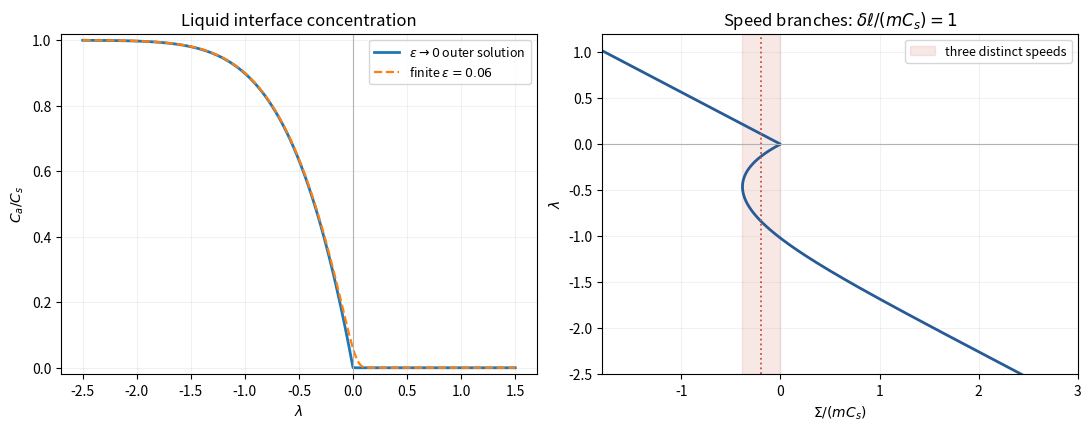

This figure's Python source:
"""Alloy concentration and speed branches; Python 3.14, NumPy/Matplotlib root deps.
Writes its opaque PNG basename to caller CWD; respects caller MPLCONFIGDIR.
"""
from math import erfc, exp, sqrt, pi
import numpy as np
import matplotlib
matplotlib.use('Agg')
import matplotlib.pyplot as plt

def inverse_F(z):
    if z < -20:
        return 0.0
    if z > 20:
        zz=z*z
        return 1/(1-1/(2*zz)+3/(4*zz*zz)-15/(8*zz**3))
    return 1/(sqrt(pi)*z*exp(z*z)*erfc(z))

def finite_concentration(lam,eps=.06,k=.3):
    if abs(lam)<1e-9:
        return eps/(1+k*eps)
    a=inverse_F(-lam/eps)
    return a/((1-k)+k*a-inverse_F(lam))

lam=np.linspace(-2.5,1.5,1200)
outer=np.zeros_like(lam)
negative=lam<0
r=-lam[negative]
H=np.array([sqrt(pi)*x*exp(x*x)*erfc(-x) for x in r])
outer[negative]=H/(1+H)
K=sqrt(pi)  # delta*ell=1, with m*Cs=1, below the multiplicity threshold2.
Sigma=-2*outer-K*lam
fig,axes=plt.subplots(1,2,figsize=(10.8,4.2),layout='constrained')
axes[0].plot(lam,outer,label=r'$\epsilon\to0$ outer solution',lw=2)
axes[0].plot(lam,[finite_concentration(x) for x in lam],ls='--',label=r'finite $\epsilon=0.06$',lw=1.6)
axes[0].axvline(0,color='.7',lw=.8)
axes[0].set(xlabel=r'$\lambda$',ylabel=r'$C_a/C_s$',title='Liquid interface concentration',ylim=(-.02,1.02))
axes[0].legend(fontsize=9)
axes[1].plot(Sigma,lam,lw=2,color='#285b95')
imin=np.argmin(Sigma[negative]);minSigma=Sigma[negative][imin]
mid=minSigma/2
axes[1].axvspan(minSigma,0,alpha=.13,color='#c25445',label='three distinct speeds')
axes[1].axvline(mid,color='#c25445',ls=':',lw=1.3)
axes[1].axhline(0,color='.7',lw=.8)
axes[1].set(xlabel=r'$\Sigma/(mC_s)$',ylabel=r'$\lambda$',title=r'Speed branches: $\delta\ell/(mC_s)=1$',xlim=(-1.8,3),ylim=(-2.5,1.2))
axes[1].legend(fontsize=9)
for ax in axes:
    ax.grid(alpha=.17)
fig.savefig('paper-77-alloy-branches.png',dpi=135,facecolor='white',transparent=False)
